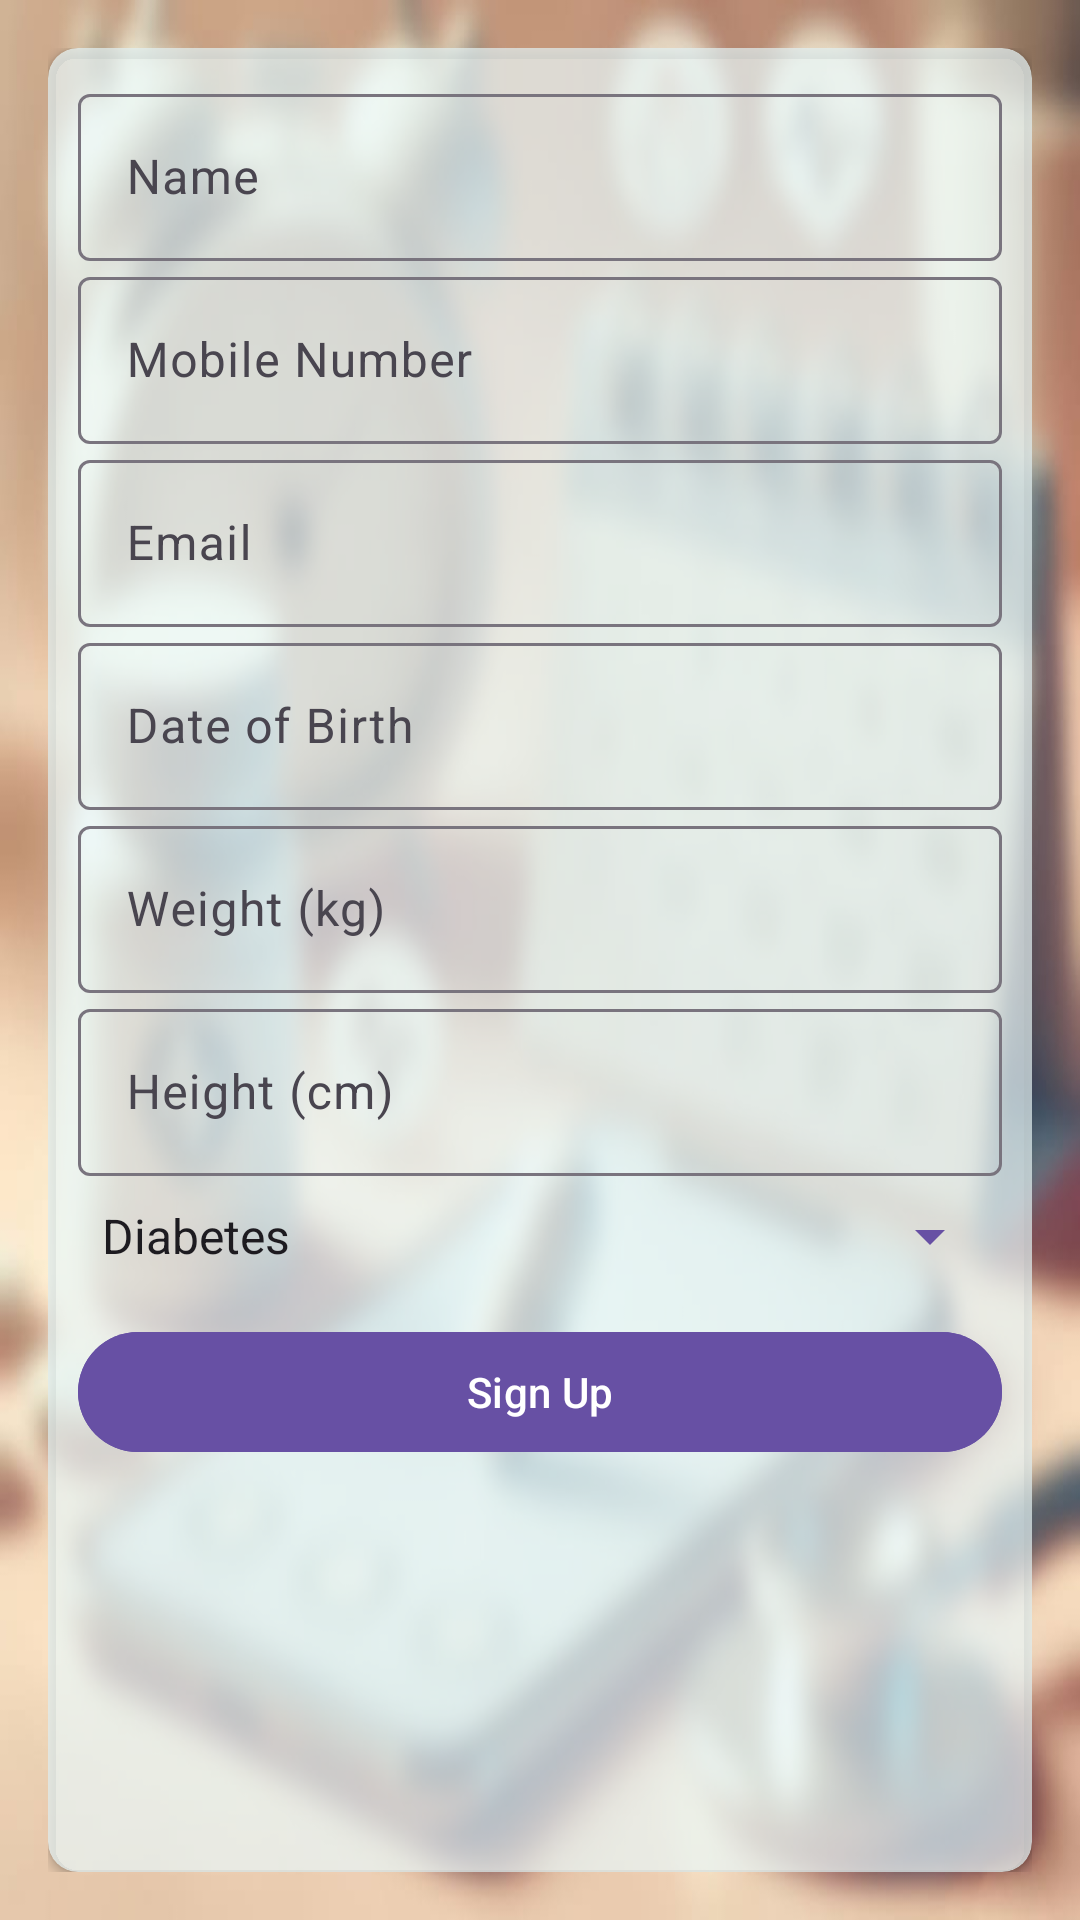

Layout XML and referenced resources for this Android screen:
<!-- AndroidManifest.xml: application theme Theme.PersonalHealthCareApplication -->
<!-- res/layout/activity_signup.xml -->
<?xml version="1.0" encoding="utf-8"?>
<ScrollView xmlns:android="http://schemas.android.com/apk/res/android"
    xmlns:tools="http://schemas.android.com/tools"
    android:layout_width="match_parent"
    android:layout_height="match_parent"
    xmlns:app="http://schemas.android.com/apk/res-auto"
    android:padding="16dp"
    android:background="@drawable/home3"
    android:fillViewport="true"
    tools:context=".view.SignUp">


    <androidx.cardview.widget.CardView
        android:layout_width="match_parent"
        app:cardCornerRadius="10dp"
        android:backgroundTint="#B3E9F7F8"
        android:layout_marginBottom="150dp"
        android:layout_height="wrap_content">
        <LinearLayout
            android:layout_width="match_parent"
            android:layout_height="wrap_content"
            android:orientation="vertical"
            android:layout_margin="10dp"
            android:gravity="center_horizontal"
            >

            
            <com.google.android.material.textfield.TextInputLayout
                android:layout_width="match_parent"
                android:layout_height="wrap_content"
                android:hint="Name"
                style="@style/Widget.Material3.TextInputLayout.OutlinedBox">

                <com.google.android.material.textfield.TextInputEditText
                    android:id="@+id/etName"
                    android:layout_width="match_parent"
                    android:layout_height="wrap_content"
                    android:inputType="textPersonName" />
            </com.google.android.material.textfield.TextInputLayout>

            
            <com.google.android.material.textfield.TextInputLayout
                android:layout_width="match_parent"
                android:layout_height="wrap_content"
                android:hint="Mobile Number"

                style="@style/Widget.Material3.TextInputLayout.OutlinedBox">

                <com.google.android.material.textfield.TextInputEditText
                    android:id="@+id/etMobile"
                    android:layout_width="match_parent"
                    android:layout_height="wrap_content"
                    android:inputType="phone" />
            </com.google.android.material.textfield.TextInputLayout>

            
            <com.google.android.material.textfield.TextInputLayout
                android:layout_width="match_parent"
                android:layout_height="wrap_content"
                android:hint="Email"

                style="@style/Widget.Material3.TextInputLayout.OutlinedBox">

                <com.google.android.material.textfield.TextInputEditText
                    android:id="@+id/etEmail"
                    android:layout_width="match_parent"
                    android:layout_height="wrap_content"
                    android:inputType="textEmailAddress" />
            </com.google.android.material.textfield.TextInputLayout>

            
            <com.google.android.material.textfield.TextInputLayout
                android:layout_width="match_parent"
                android:layout_height="wrap_content"
                android:hint="Date of Birth"

                style="@style/Widget.Material3.TextInputLayout.OutlinedBox">

                <com.google.android.material.textfield.TextInputEditText
                    android:id="@+id/etDOB"
                    android:layout_width="match_parent"
                    android:layout_height="wrap_content"
                    android:inputType="date"
                    android:focusable="false"
                    android:clickable="true"
                    android:onClick="showDatePicker" />
            </com.google.android.material.textfield.TextInputLayout>

            
            <com.google.android.material.textfield.TextInputLayout
                android:layout_width="match_parent"
                android:layout_height="wrap_content"
                android:hint="Weight (kg)"

                style="@style/Widget.Material3.TextInputLayout.OutlinedBox">

                <com.google.android.material.textfield.TextInputEditText
                    android:id="@+id/etWeight"
                    android:layout_width="match_parent"
                    android:layout_height="wrap_content"
                    android:inputType="numberDecimal" />
            </com.google.android.material.textfield.TextInputLayout>

            
            <com.google.android.material.textfield.TextInputLayout
                android:layout_width="match_parent"
                android:layout_height="wrap_content"
                android:hint="Height (cm)"

                style="@style/Widget.Material3.TextInputLayout.OutlinedBox">

                <com.google.android.material.textfield.TextInputEditText
                    android:id="@+id/etHeight"
                    android:layout_width="match_parent"
                    android:layout_height="wrap_content"
                    android:inputType="numberDecimal" />
            </com.google.android.material.textfield.TextInputLayout>

            
            <Spinner
                android:id="@+id/spinnerMedicalConditions"
                android:layout_width="match_parent"
                android:layout_height="wrap_content"
                android:layout_marginTop="8dp"
                android:backgroundTint="?attr/colorPrimary"
                android:spinnerMode="dropdown"
                android:entries="@array/medical_conditions" />

            
            <com.google.android.material.button.MaterialButton
                android:id="@+id/btnSignUp"
                android:layout_width="match_parent"
                android:layout_height="wrap_content"
                android:layout_marginTop="16dp"
                android:text="Sign Up"
                android:backgroundTint="?attr/colorPrimary"
                android:textColor="?attr/colorOnPrimary" />
        </LinearLayout>
    </androidx.cardview.widget.CardView>
</ScrollView>
<!-- resources referenced by this layout -->
<resources>
  <string-array name="medical_conditions">
          <item>Diabetes</item>
          <item>Hypertension</item>
          <item>Asthma</item>
          <item>Heart Disease</item>
          <item>None</item>
      </string-array>
  <!-- drawable home3: jpg bitmap (drawable, 44045 bytes) -->
  <style name="Theme.PersonalHealthCareApplication" parent="Theme.Material3.Light.NoActionBar">
  
      </style>
</resources>
